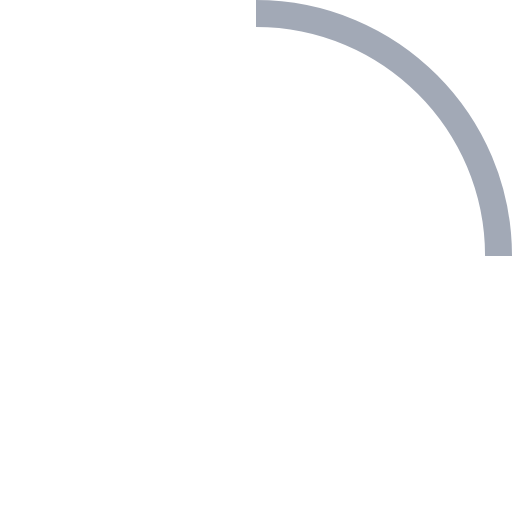
t = 0.00 s
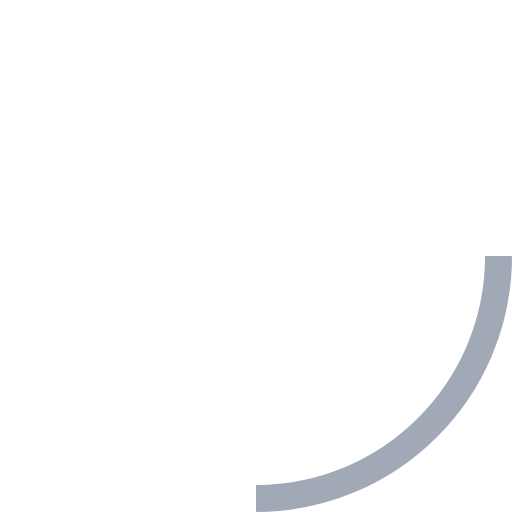
t = 0.25 s
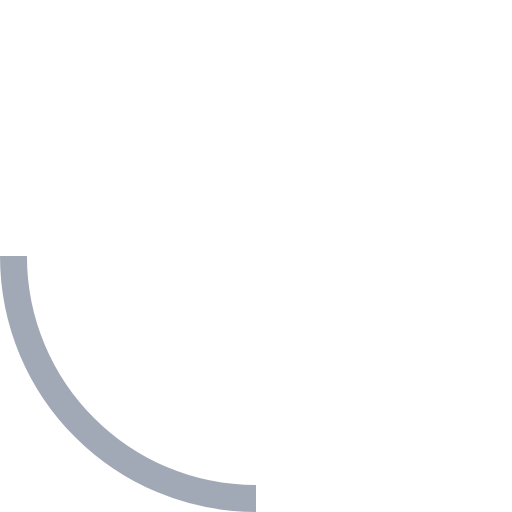
t = 0.50 s
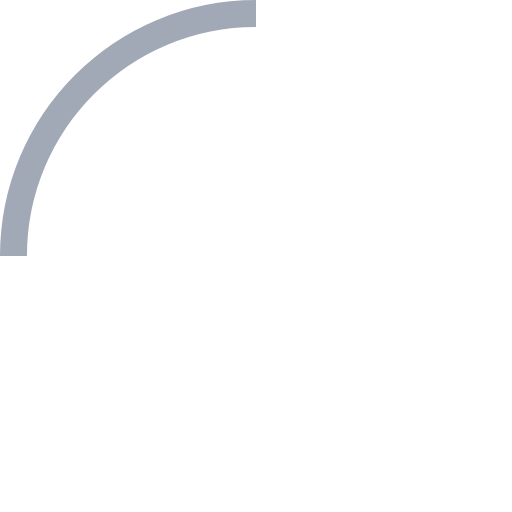
t = 0.75 s

The animated SVG that drew these frames (rendered in a browser with its animation timeline set to each time). Animation: 1 SMIL element (animateTransform=1); one cycle of 1.00 s, repeats indefinitely.

<?xml version='1.0' encoding='UTF-8'?><svg xmlns='http://www.w3.org/2000/svg' width="24" height="24" viewBox='0 0 38 38' stroke='#a2a9b6'><g fill='none' fill-rule='evenodd'><g transform='translate(1 1)' stroke-width='2'><circle stroke-opacity='0' cx='18' cy='18' r='18'/><path d='M36 18c0-9.94-8.06-18-18-18'><animateTransform attributeName='transform' type='rotate' from='0 18 18' to='360 18 18' dur='1s' repeatCount='indefinite'/></path></g></g></svg>